Run: headless pygame with SDL's dummy video driver; simulated clock (each Clock.tick advances the game by its frame time, no real sleeping); random seed 0; keys injected as events and as key.get_pressed() state; no mouse input.
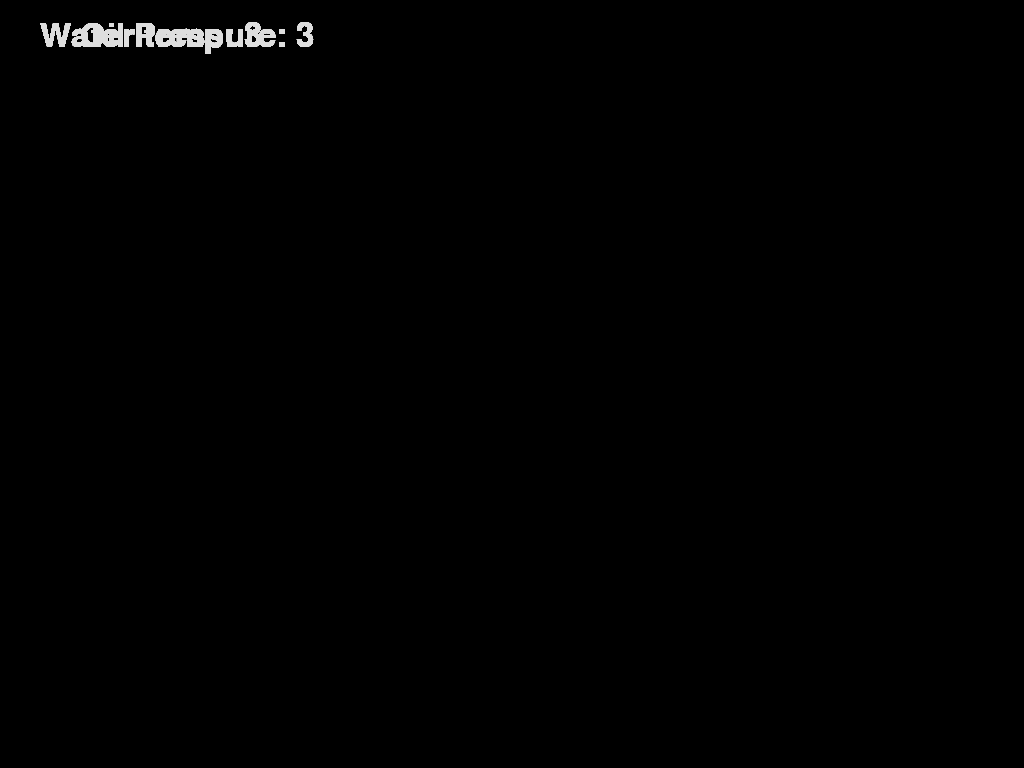
Frame 1 of 4 · flips 1–60 · no input
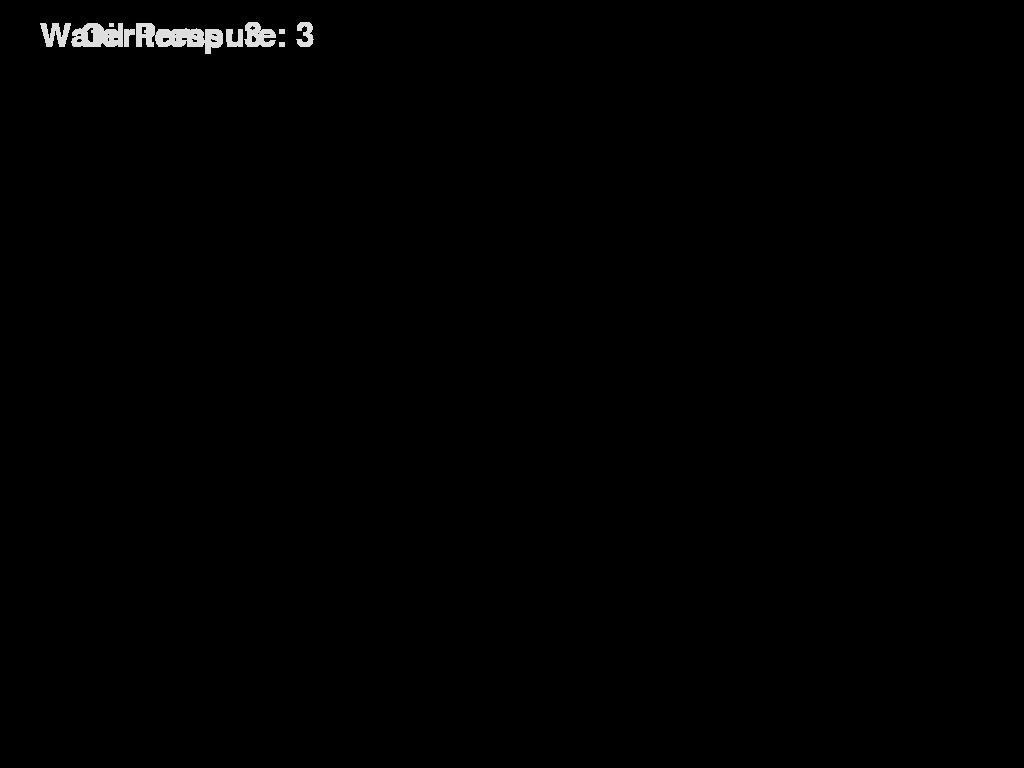
Frame 2 of 4 · flips 61–180 · tapped SPACE, RETURN · held RIGHT (→), D
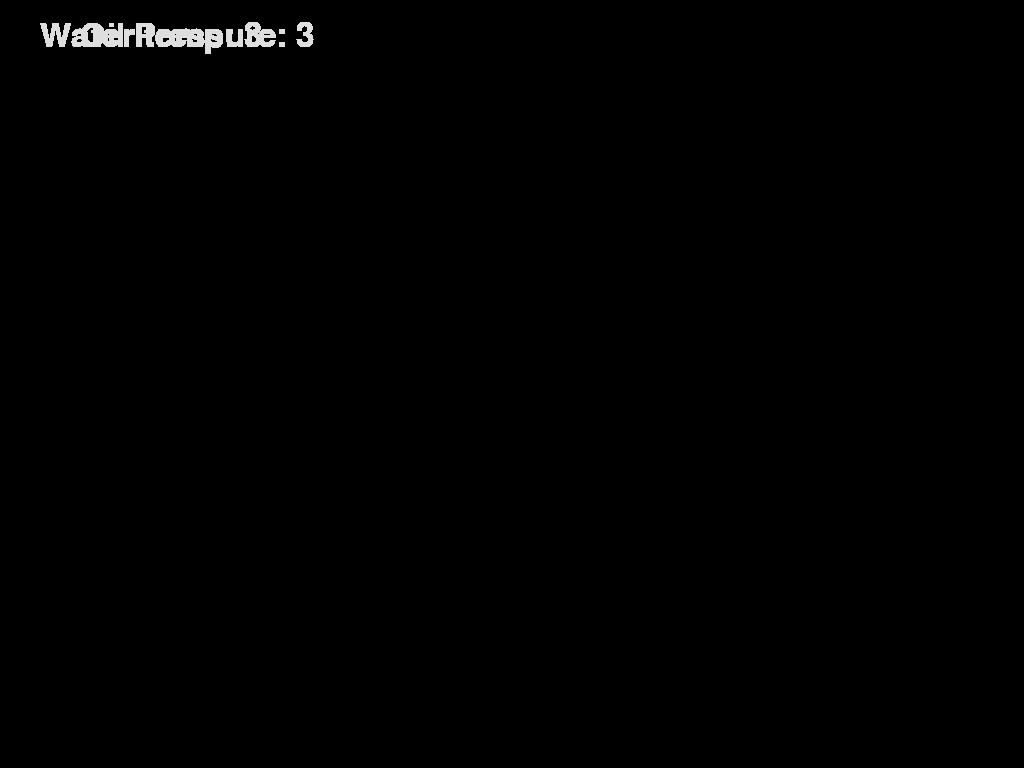
Frame 3 of 4 · flips 181–300 · held DOWN (↓), S
Frame 4 of 4 · flips 301–420 · held LEFT (←), A, UP (↑), W · screen unchanged from frame 3, image omitted

The pygame program that drew these frames:

import pygame
import logging
logger = logging.getLogger(__name__)

WINDOW_WIDTH = 800
WINDOW_HEIGHT = 480

logging.basicConfig(
    filename='rx8.log',
    level=logging.INFO
)

def main():
    logger.info('Start')

    data_as_string = '3'

    pygame.init()

    screen = pygame.display.set_mode(
        (WINDOW_WIDTH, WINDOW_HEIGHT),
        pygame.FULLSCREEN
    )

    pygame.display.set_caption('car yo')

    font = pygame.font.SysFont(None, 48)

    img_water_temp = font.render(f"Water temp: {data_as_string}", True, (222,222,222))
    img_oil_pressure = font.render(f"Oil Pressure: {data_as_string}", True, (222,222,222))

    while True:
        for event in pygame.event.get():
            if event.type == pygame.QUIT:
                pygame.quit()

        screen.blit(img_water_temp, (40, 20))
        screen.blit(img_oil_pressure, (80, 20))

        pygame.display.update()


if __name__ == '__main__':
    main()
